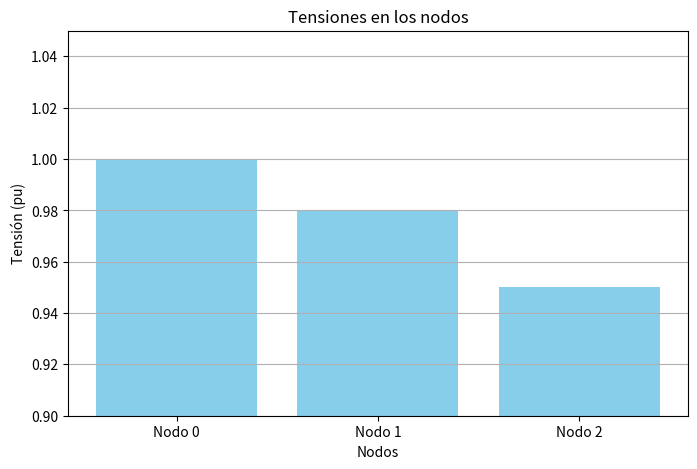

Here is the Python script that generated this plot:
import matplotlib.pyplot as plt

# Datos simulados
nodos = ['Nodo 0', 'Nodo 1', 'Nodo 2']
tensiones = [1.0, 0.98, 0.95]

# Gráfico
plt.figure(figsize=(8, 5))
plt.bar(nodos, tensiones, color='skyblue')
plt.xlabel('Nodos')
plt.ylabel('Tensión (pu)')
plt.title('Tensiones en los nodos')
plt.ylim(0.9, 1.05)
plt.grid(axis='y')
plt.show()
